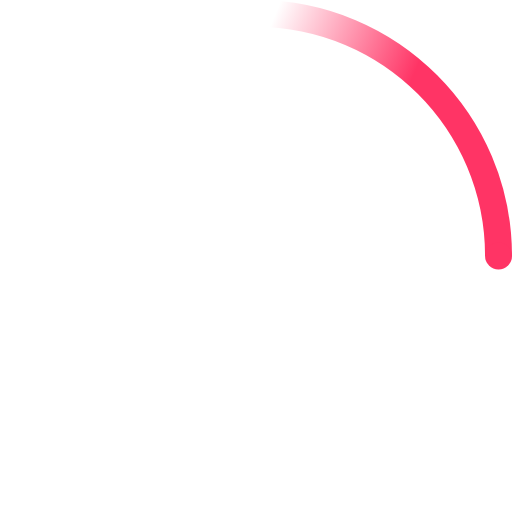
t = 0.00 s
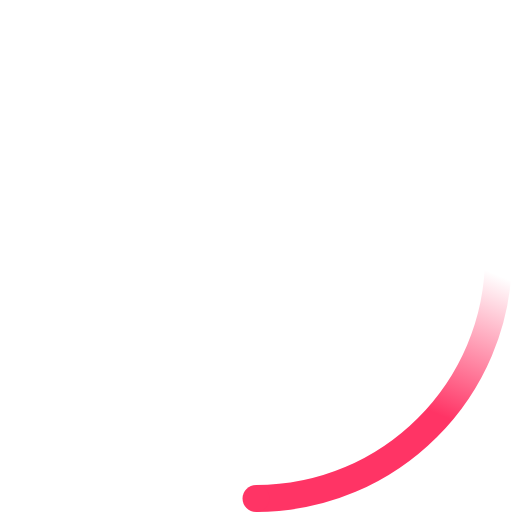
t = 0.23 s
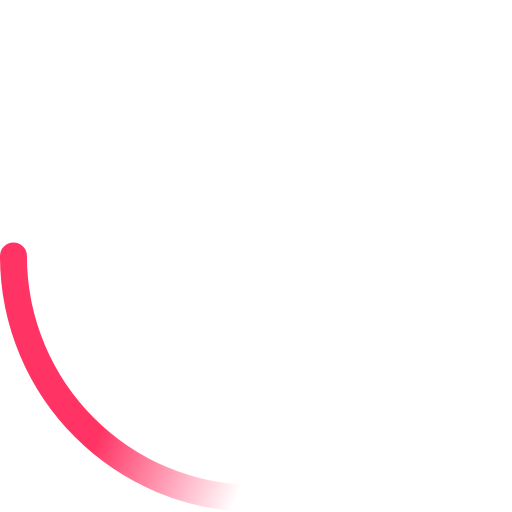
t = 0.45 s
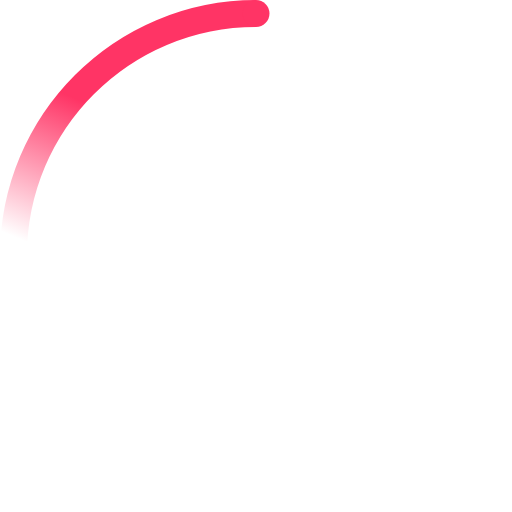
t = 0.68 s

The animated SVG that drew these frames (rendered in a browser with its animation timeline set to each time). Animation: 2 SMIL elements (animateTransform=2); one cycle of 0.90 s, repeats indefinitely.

<svg width="100" height="100" viewBox="0 0 38 38" xmlns="http://www.w3.org/2000/svg">
    <defs>
        <linearGradient x1="8.042%" y1="0%" x2="65.682%" y2="23.865%" id="a">
            <stop stop-color="#FF3465" stop-opacity="0" offset="0%"/>
            <stop stop-color="#FF3465" stop-opacity=".631" offset="63.146%"/>
            <stop stop-color="#FF3465" offset="100%"/>
        </linearGradient>
    </defs>
    <g fill="none" fill-rule="evenodd">
        <g transform="translate(1 1)">
            <path d="M36 18c0-9.94-8.06-18-18-18" id="Oval-2" stroke="url(#a)" stroke-width="2">
                <animateTransform
                    attributeName="transform"
                    type="rotate"
                    from="0 18 18"
                    to="360 18 18"
                    dur="0.9s"
                    repeatCount="indefinite" />
            </path>
            <circle fill="#FF3465" cx="36" cy="18" r="1">
                <animateTransform
                    attributeName="transform"
                    type="rotate"
                    from="0 18 18"
                    to="360 18 18"
                    dur="0.9s"
                    repeatCount="indefinite" />
            </circle>
        </g>
    </g>
</svg>
